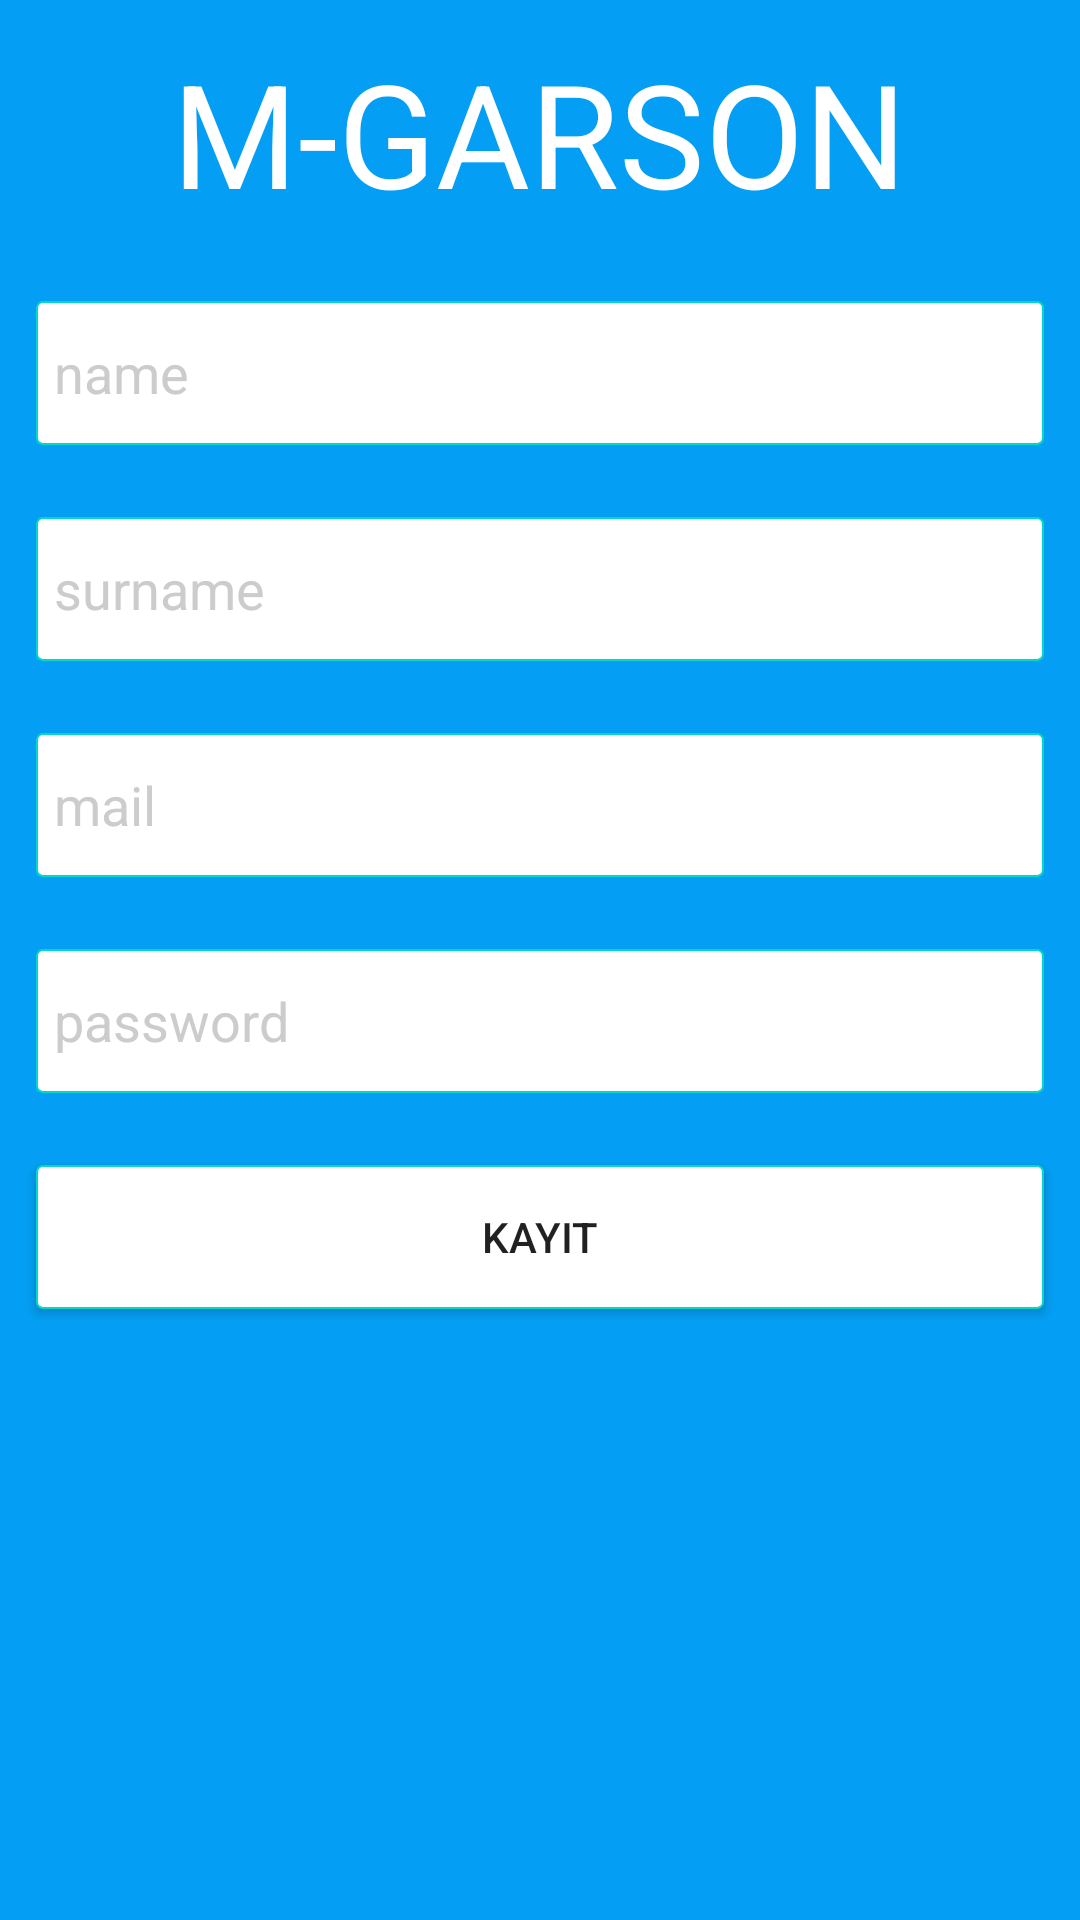

Write the Android layout XML for this screen, with the resource values it uses.
<!-- AndroidManifest.xml: activity theme Theme.AppCompat.Light.NoActionBar -->
<!-- res/layout/activity_register.xml -->
<?xml version="1.0" encoding="utf-8"?>
<LinearLayout xmlns:android="http://schemas.android.com/apk/res/android"
    xmlns:tools="http://schemas.android.com/tools"
    android:id="@+id/activity_register"
    android:layout_width="match_parent"
    android:layout_height="match_parent"
    android:orientation="vertical"
    tools:context="com.volcaniccoder.mobilgarson.login.LoginActivity"
    android:background="#049ff4">

    

    <TextView
        android:layout_width="wrap_content"
        android:layout_height="wrap_content"
        android:text="M-GARSON"
        android:fontFamily="sans-serif"
        android:textSize="48sp"
        android:textColor="#FFF"
        android:layout_gravity="center"
        android:layout_margin="12dp"/>

    <EditText
        android:id="@+id/registerNameEditText"
        android:layout_width="match_parent"
        android:layout_height="48dp"
        android:hint="name"
        android:background="@drawable/edittextbackground"
        android:textColorHint="#ccc"
        android:layout_margin="12dp"
        />

    <EditText
        android:id="@+id/registerSurnameEditText"
        android:layout_width="match_parent"
        android:layout_height="48dp"
        android:hint="surname"
        android:background="@drawable/edittextbackground"
        android:textColorHint="#ccc"
        android:layout_margin="12dp"
        />

    <EditText
        android:id="@+id/registerMailEditText"
        android:layout_width="match_parent"
        android:layout_height="48dp"
        android:hint="mail"
        android:background="@drawable/edittextbackground"
        android:textColorHint="#ccc"
        android:layout_margin="12dp"
        />

    <EditText
        android:id="@+id/registerPasswordEditText"
        android:layout_width="match_parent"
        android:layout_height="48dp"
        android:hint="password"
        android:background="@drawable/edittextbackground"
        android:textColorHint="#ccc"
        android:layout_margin="12dp"
        />

    <Button
        android:id="@+id/registerButton"
        android:layout_width="match_parent"
        android:layout_height="wrap_content"
        android:background="@drawable/edittextbackground"
        android:layout_margin="12dp"
        android:text="KAYIT"/>


</LinearLayout>
<!-- resources referenced by this layout -->
<resources>
  <!-- drawable edittextbackground (drawable) -->
  <?xml version="1.0" encoding="utf-8"?>
  <shape xmlns:android="http://schemas.android.com/apk/res/android">
      <corners android:radius="2dp"/>
      <stroke android:width="0.5dp" android:color="@color/colorAccent"/>
      <solid android:color="#FFF"/>
      <padding android:bottom="6dp" android:left="6dp" android:right="6dp" android:top="6dp"/>
  </shape>
  <!-- not gathered from this repository: default colours our renderer supplied (Android Studio template values) -->
  <color name="colorAccent">#FF03DAC5</color>
</resources>
